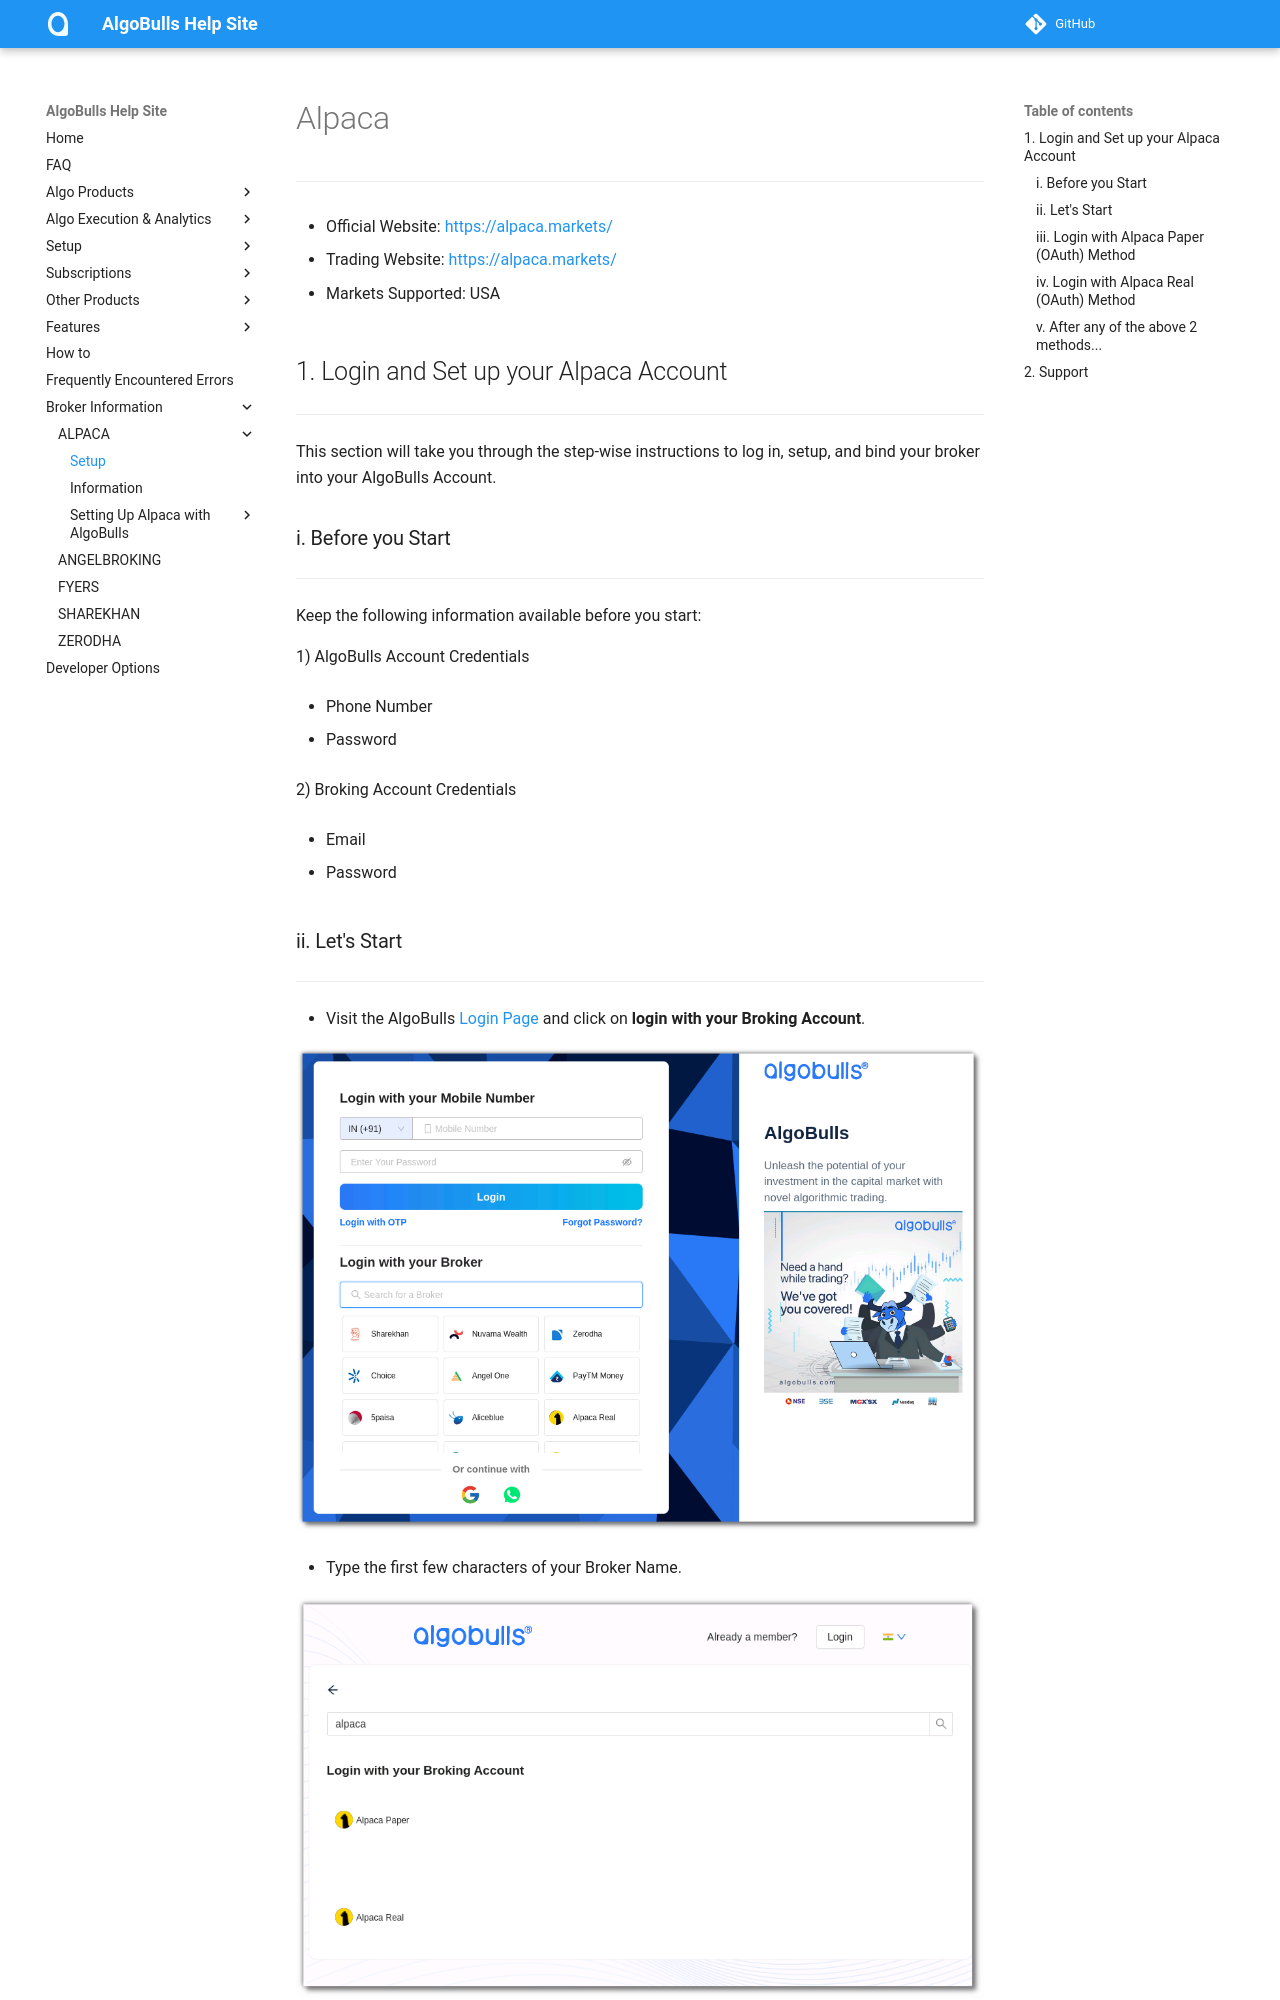

repository: algobulls/algobulls_help_site · page: broker/alpaca.html · generator: mkdocs

# Alpaca
---
* Official Website: [https://alpaca.markets/](https://alpaca.markets/)

* Trading Website: [https://alpaca.markets/](https://alpaca.markets/)

* Markets Supported: USA

## 1. Login and Set up your Alpaca Account
---
This section will take you through the step-wise instructions to log in, setup, and bind your broker into your AlgoBulls Account.

### i. Before you Start
---
Keep the following information available before you start:

1) AlgoBulls Account Credentials

* Phone Number

* Password

2) Broking Account Credentials

* Email

* Password
